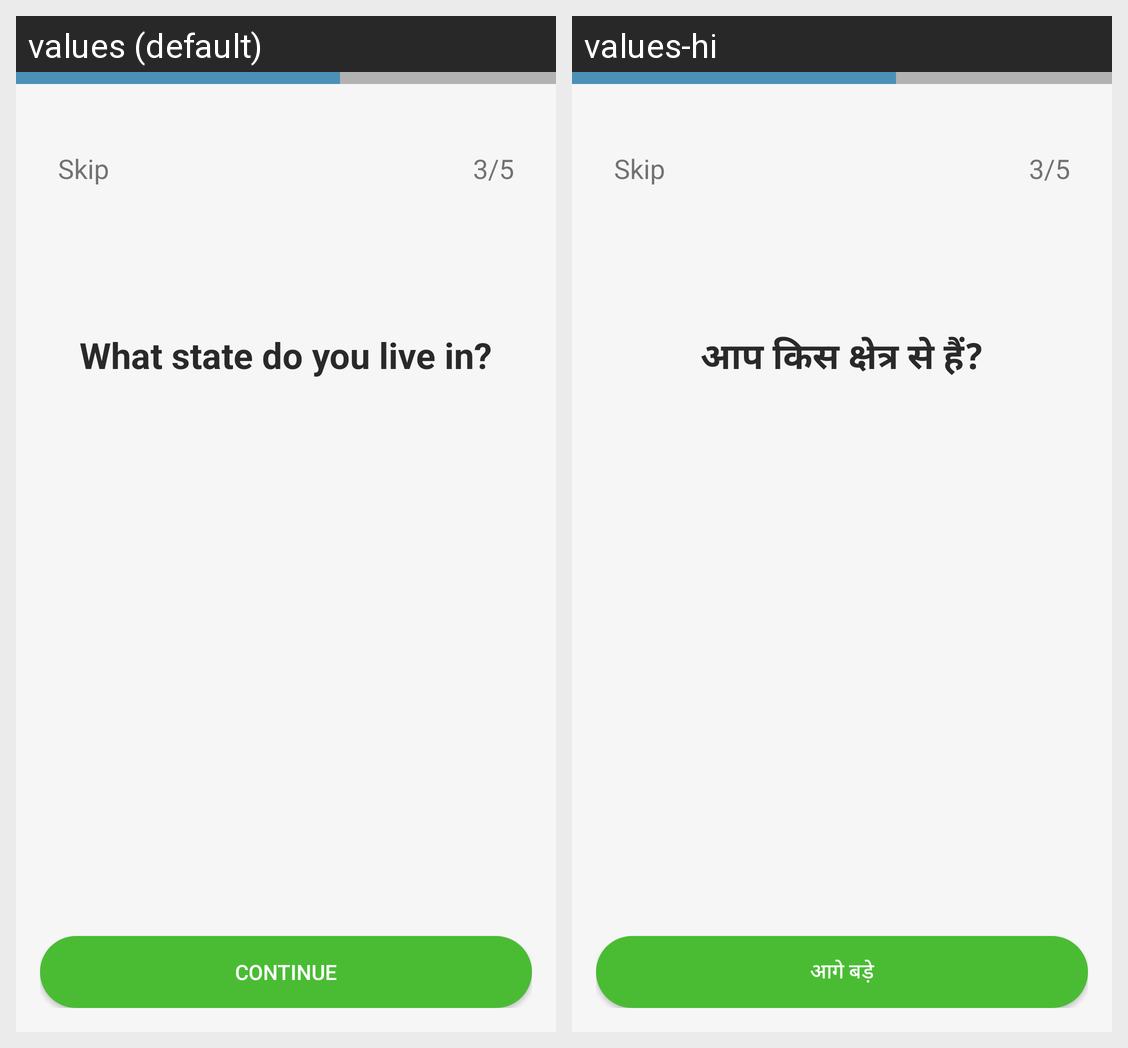

For this localized Android screen grid, give each drawn string resource with its value in every locale shown.
Android screen res/layout/f_signup_state.xml rendered under 2 locales, left to right: values (default), values-hi. Device: Nexus 5 (rendered at 1080×1920; each locale shown at half size, 540×960, under a caption strip naming it); theme AppTheme.
Strings drawn on this screen, with the default value and each locale's value (text and hints the layout hard-codes, and strings that could not be matched under every locale, appear in the picture but are not listed):

skip
  values: Skip
  values-hi: Skip

enter_your_state
  values: What state do you live in?
  values-hi: आप किस क्षेत्र से हैं?

_continue
  values: Continue
  values-hi: आगे बड़े
